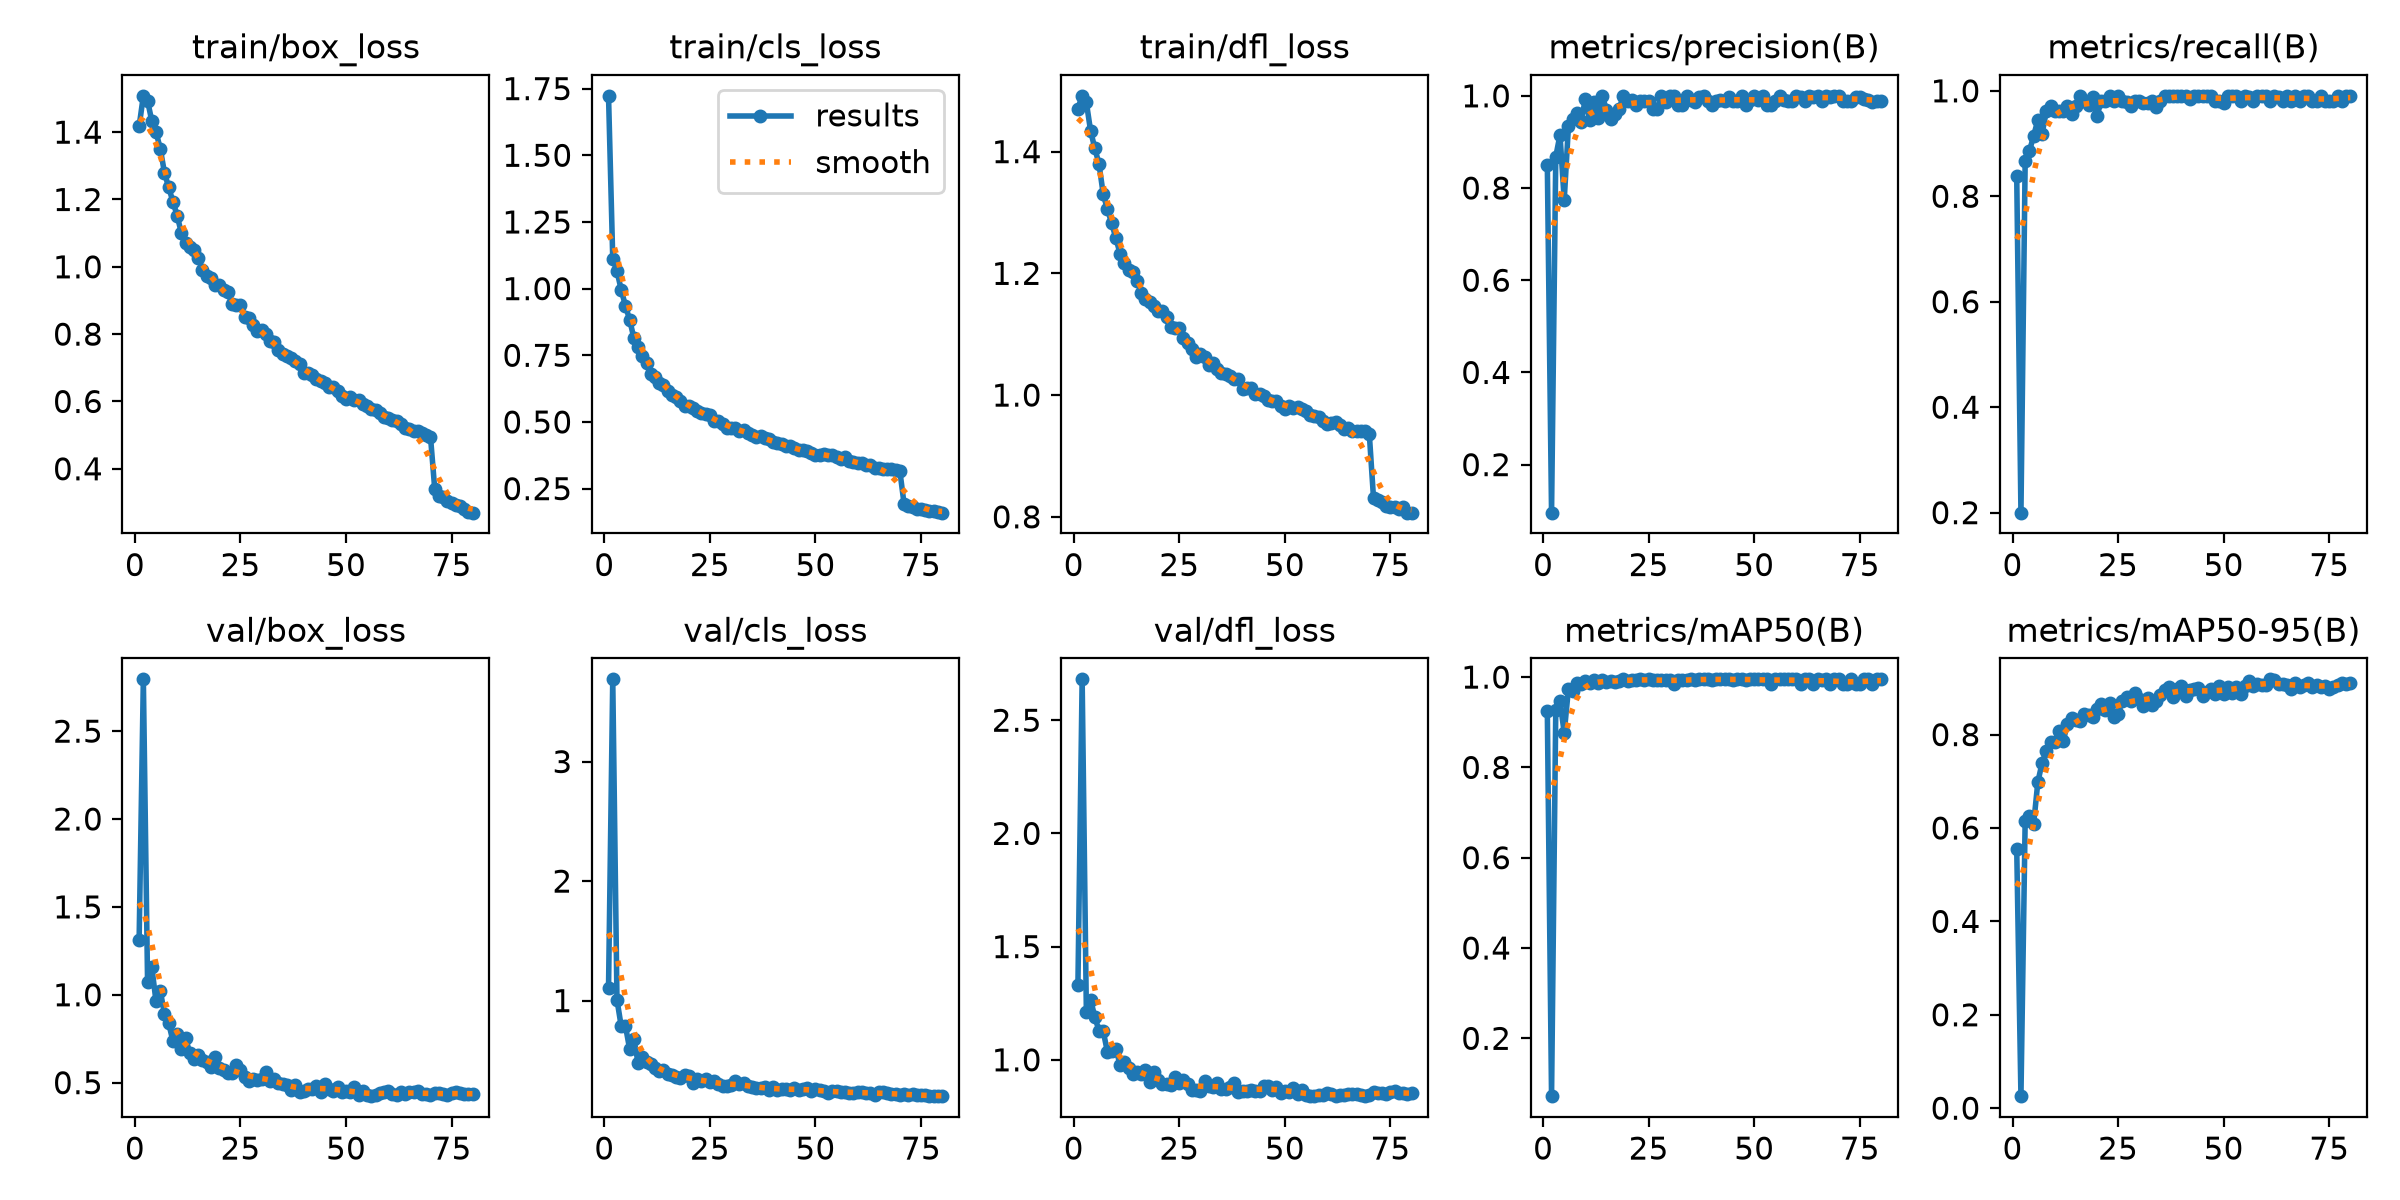

The table this chart was drawn from, first rows:
epoch, time, train/box_loss, train/cls_loss, train/dfl_loss, metrics/precision(B), metrics/recall(B), metrics/mAP50(B), metrics/mAP50-95(B), val/box_loss, val/cls_loss, val/dfl_loss, lr/pg0, lr/pg1, lr/pg2
1, 110.9, 1.417, 1.723, 1.471, 0.8506, 0.8381, 0.9241, 0.5557, 1.312, 1.103, 1.332, 0.0006645, 0.0006645, 0.0006645
2, 198.7, 1.508, 1.113, 1.492, 0.09578, 0.2, 0.07192, 0.02574, 2.795, 3.688, 2.681, 0.001315, 0.001315, 0.001315
3, 285.7, 1.493, 1.066, 1.481, 0.8681, 0.8667, 0.9272, 0.6158, 1.072, 1.007, 1.21, 0.001948, 0.001948, 0.001948
4, 374, 1.433, 0.9955, 1.434, 0.9152, 0.8857, 0.9462, 0.6267, 1.158, 0.7863, 1.264, 0.001926, 0.001926, 0.001926
5, 462, 1.4, 0.9362, 1.405, 0.7739, 0.9143, 0.8767, 0.6086, 0.9626, 0.7899, 1.19, 0.001901, 0.001901, 0.001901
6, 548.7, 1.351, 0.8835, 1.379, 0.9341, 0.9447, 0.974, 0.6984, 1.024, 0.5944, 1.127, 0.001876, 0.001876, 0.001876
7, 636.9, 1.28, 0.8149, 1.33, 0.9507, 0.9182, 0.9695, 0.7391, 0.8917, 0.6776, 1.125, 0.001852, 0.001852, 0.001852
8, 724.4, 1.236, 0.7813, 1.305, 0.9619, 0.9608, 0.987, 0.7658, 0.8388, 0.48, 1.034, 0.001827, 0.001827, 0.001827
9, 812.1, 1.194, 0.7486, 1.282, 0.9423, 0.9714, 0.9839, 0.784, 0.7361, 0.5313, 1.038, 0.001802, 0.001802, 0.001802
10, 899.3, 1.152, 0.7208, 1.258, 0.9941, 0.9619, 0.9912, 0.7841, 0.7759, 0.4872, 1.049, 0.001777, 0.001777, 0.001777
11, 1012, 1.101, 0.6816, 1.232, 0.9485, 0.9619, 0.988, 0.8076, 0.6937, 0.4705, 0.976, 0.001752, 0.001752, 0.001752
12, 1108, 1.07, 0.6699, 1.217, 0.9876, 0.9619, 0.9936, 0.7865, 0.7512, 0.4334, 0.9916, 0.001728, 0.001728, 0.001728
13, 1219, 1.058, 0.6464, 1.205, 0.9527, 0.9714, 0.9863, 0.8221, 0.6697, 0.4125, 0.9617, 0.001703, 0.001703, 0.001703
14, 1341, 1.049, 0.6402, 1.202, 1, 0.9561, 0.9929, 0.8364, 0.6345, 0.4177, 0.9391, 0.001678, 0.001678, 0.001678
15, 1465, 1.027, 0.6154, 1.188, 0.9699, 0.9714, 0.9885, 0.8316, 0.6569, 0.3863, 0.9459, 0.001654, 0.001654, 0.001654
16, 1591, 0.9919, 0.6013, 1.168, 0.9497, 0.9905, 0.9917, 0.8291, 0.629, 0.381, 0.9362, 0.001629, 0.001629, 0.001629
17, 1713, 0.9725, 0.5923, 1.158, 0.9606, 0.9809, 0.9884, 0.8437, 0.617, 0.3568, 0.9568, 0.001604, 0.001604, 0.001604
18, 1836, 0.9669, 0.5799, 1.154, 0.9715, 0.9732, 0.9921, 0.8425, 0.5864, 0.3506, 0.9016, 0.001579, 0.001579, 0.001579
19, 1959, 0.9473, 0.5609, 1.146, 1, 0.9874, 0.995, 0.8383, 0.647, 0.3773, 0.9439, 0.001554, 0.001554, 0.001554
20, 2083, 0.9447, 0.5612, 1.138, 0.9878, 0.9524, 0.9921, 0.8539, 0.5861, 0.3704, 0.9105, 0.00153, 0.00153, 0.00153
21, 2209, 0.9322, 0.5533, 1.139, 0.9904, 0.98, 0.994, 0.8662, 0.5726, 0.313, 0.8912, 0.001505, 0.001505, 0.001505
22, 2308, 0.924, 0.5417, 1.128, 0.9809, 0.9809, 0.994, 0.8517, 0.556, 0.343, 0.8926, 0.00148, 0.00148, 0.00148
23, 2424, 0.89, 0.5326, 1.111, 0.9891, 0.9905, 0.995, 0.8685, 0.5573, 0.3313, 0.8894, 0.001455, 0.001455, 0.001455
24, 2550, 0.8873, 0.5289, 1.111, 0.9879, 0.9809, 0.9933, 0.8384, 0.6029, 0.3429, 0.9247, 0.001431, 0.001431, 0.001431
25, 2675, 0.8862, 0.528, 1.111, 0.9894, 0.9905, 0.9948, 0.8448, 0.5724, 0.3154, 0.8991, 0.001406, 0.001406, 0.001406
26, 2800, 0.8513, 0.5055, 1.094, 0.9714, 0.9809, 0.9934, 0.8716, 0.5317, 0.3247, 0.9093, 0.001381, 0.001381, 0.001381
27, 2926, 0.8477, 0.5035, 1.085, 0.9717, 0.9792, 0.9925, 0.8811, 0.5114, 0.3041, 0.894, 0.001357, 0.001357, 0.001357
28, 3052, 0.8258, 0.4936, 1.075, 0.9989, 0.9714, 0.9945, 0.8725, 0.5224, 0.284, 0.8666, 0.001332, 0.001332, 0.001332
29, 3160, 0.8085, 0.4757, 1.063, 0.9875, 0.9809, 0.9944, 0.8893, 0.5136, 0.2861, 0.8652, 0.001307, 0.001307, 0.001307
30, 3263, 0.811, 0.478, 1.068, 0.9996, 0.9809, 0.9935, 0.876, 0.5226, 0.2905, 0.8642, 0.001282, 0.001282, 0.001282
31, 3386, 0.8008, 0.4784, 1.063, 1, 0.9775, 0.985, 0.862, 0.5584, 0.3298, 0.9068, 0.001257, 0.001257, 0.001257
32, 3515, 0.7785, 0.4645, 1.049, 0.9809, 0.9774, 0.9936, 0.8781, 0.5085, 0.3007, 0.8859, 0.001233, 0.001233, 0.001233
33, 3641, 0.777, 0.4686, 1.052, 0.9797, 0.9809, 0.993, 0.8641, 0.5223, 0.3071, 0.8792, 0.001208, 0.001208, 0.001208
34, 3767, 0.7543, 0.4596, 1.044, 1, 0.9698, 0.9941, 0.8713, 0.4998, 0.2865, 0.8964, 0.001183, 0.001183, 0.001183
35, 3893, 0.7417, 0.451, 1.036, 0.991, 0.9809, 0.9948, 0.8853, 0.493, 0.2735, 0.8698, 0.001159, 0.001159, 0.001159
36, 4014, 0.7342, 0.4442, 1.034, 0.9875, 0.9905, 0.9944, 0.8945, 0.4848, 0.266, 0.8713, 0.001134, 0.001134, 0.001134
37, 4140, 0.7299, 0.4467, 1.032, 0.9971, 0.9905, 0.995, 0.9012, 0.4581, 0.2698, 0.8777, 0.001109, 0.001109, 0.001109
38, 4265, 0.7192, 0.4382, 1.027, 0.9994, 0.9905, 0.995, 0.8814, 0.4842, 0.278, 0.8972, 0.001084, 0.001084, 0.001084
39, 4391, 0.7109, 0.4351, 1.027, 0.9892, 0.9905, 0.9948, 0.897, 0.4478, 0.2518, 0.8592, 0.001059, 0.001059, 0.001059
40, 4470, 0.6847, 0.4243, 1.01, 0.9811, 0.9899, 0.9946, 0.9048, 0.4547, 0.2755, 0.8618, 0.001035, 0.001035, 0.001035
41, 4597, 0.6847, 0.4209, 1.012, 0.9896, 0.9905, 0.9948, 0.8837, 0.4641, 0.2534, 0.8627, 0.00101, 0.00101, 0.00101
42, 4726, 0.6793, 0.4167, 1.012, 0.9904, 0.9842, 0.9949, 0.8961, 0.4629, 0.2632, 0.8667, 0.0009853, 0.0009853, 0.0009853
43, 4851, 0.6681, 0.4113, 1.002, 0.9895, 0.9905, 0.9948, 0.8985, 0.4824, 0.2566, 0.8641, 0.0009605, 0.0009605, 0.0009605
44, 4978, 0.6611, 0.4089, 1.001, 0.9984, 0.9905, 0.995, 0.8995, 0.4493, 0.2501, 0.8629, 0.0009357, 0.0009357, 0.0009357
45, 5105, 0.6554, 0.4005, 0.9979, 0.9898, 0.9905, 0.9945, 0.8835, 0.494, 0.2653, 0.8851, 0.000911, 0.000911, 0.000911
46, 5230, 0.6431, 0.3941, 0.9917, 0.9899, 0.9905, 0.9949, 0.8912, 0.4639, 0.2506, 0.8826, 0.0008862, 0.0008862, 0.0008862
47, 5347, 0.642, 0.3945, 0.99, 0.9993, 0.9905, 0.995, 0.8978, 0.454, 0.2596, 0.8681, 0.0008615, 0.0008615, 0.0008615
48, 5433, 0.6298, 0.3909, 0.99, 0.9799, 0.9809, 0.9942, 0.8869, 0.4733, 0.268, 0.8799, 0.0008368, 0.0008368, 0.0008368
49, 5518, 0.6165, 0.3819, 0.9827, 0.9909, 0.9809, 0.9949, 0.9044, 0.4457, 0.2448, 0.854, 0.000812, 0.000812, 0.000812
50, 5603, 0.606, 0.3764, 0.9766, 1, 0.977, 0.9948, 0.8864, 0.4535, 0.2581, 0.8632, 0.0007872, 0.0007872, 0.0007872
51, 5689, 0.6123, 0.3754, 0.9829, 0.9905, 0.9894, 0.9948, 0.9029, 0.4466, 0.2487, 0.8569, 0.0007625, 0.0007625, 0.0007625
52, 5777, 0.6033, 0.38, 0.9783, 0.9994, 0.9905, 0.995, 0.8892, 0.4724, 0.2409, 0.874, 0.0007378, 0.0007378, 0.0007378
53, 5864, 0.6038, 0.3775, 0.98, 0.9808, 0.9905, 0.9947, 0.903, 0.4273, 0.2292, 0.8468, 0.000713, 0.000713, 0.000713
54, 5950, 0.5925, 0.3758, 0.9766, 0.9809, 0.9809, 0.9846, 0.8877, 0.4514, 0.2403, 0.8685, 0.0006882, 0.0006882, 0.0006882
55, 6017, 0.585, 0.3679, 0.9731, 0.9896, 0.9905, 0.9949, 0.9038, 0.4284, 0.2416, 0.843, 0.0006635, 0.0006635, 0.0006635
56, 6103, 0.5774, 0.3599, 0.9679, 1, 0.9887, 0.995, 0.9146, 0.4231, 0.2347, 0.8414, 0.0006387, 0.0006387, 0.0006387
57, 6189, 0.5754, 0.3669, 0.965, 0.9904, 0.9799, 0.9947, 0.9035, 0.4325, 0.2384, 0.8401, 0.000614, 0.000614, 0.000614
58, 6275, 0.566, 0.3546, 0.9643, 0.9897, 0.9905, 0.9949, 0.909, 0.4383, 0.2243, 0.8437, 0.0005893, 0.0005893, 0.0005893
59, 6361, 0.5539, 0.3483, 0.9571, 0.9897, 0.9905, 0.9949, 0.9066, 0.4468, 0.2276, 0.8446, 0.0005645, 0.0005645, 0.0005645
60, 6447, 0.5497, 0.345, 0.9529, 0.9998, 0.9905, 0.995, 0.9053, 0.4552, 0.2366, 0.8528, 0.0005397, 0.0005397, 0.0005397
... 20 more rows
